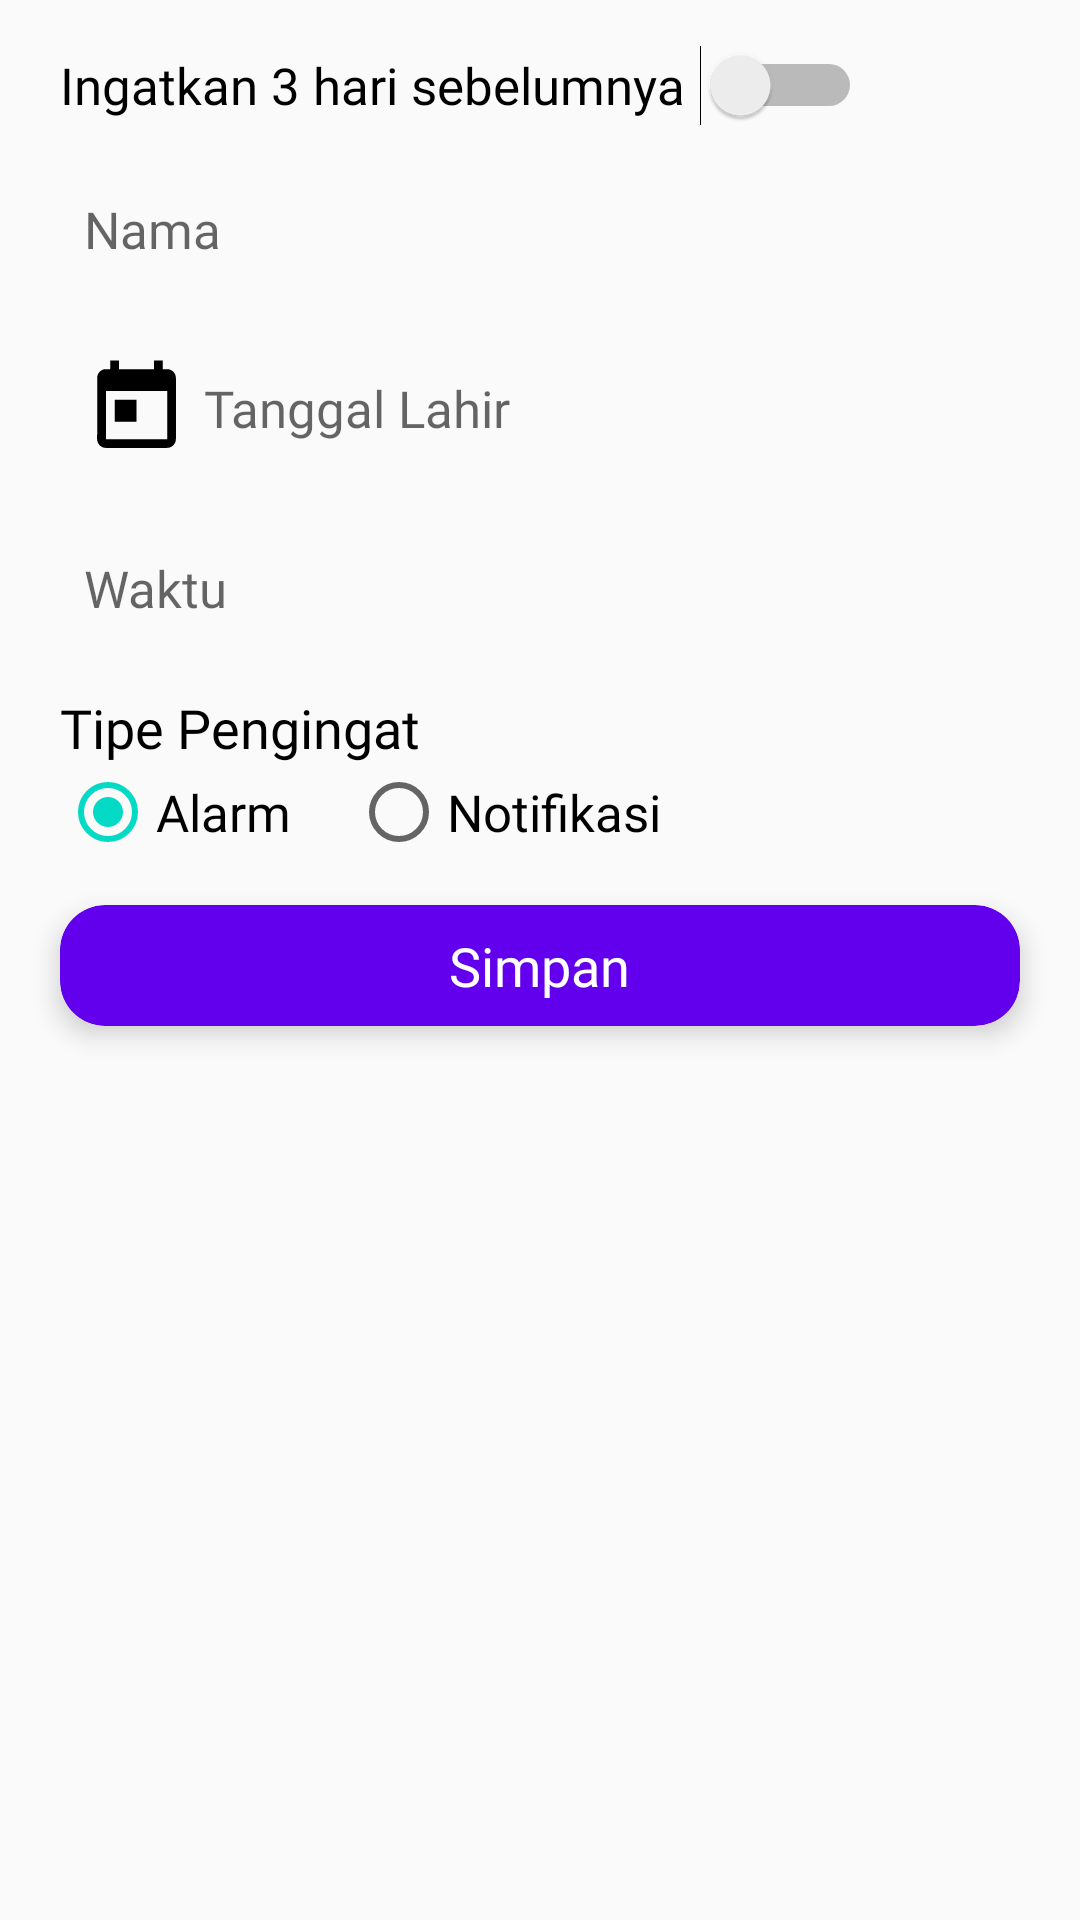

The Android layout XML behind this screen, and the referenced resources:
<!-- AndroidManifest.xml: application theme AppTheme -->
<!-- res/layout/fragment_ultah.xml -->
<?xml version="1.0" encoding="utf-8"?>
<LinearLayout xmlns:android="http://schemas.android.com/apk/res/android"
    xmlns:tools="http://schemas.android.com/tools"
    android:layout_width="match_parent"
    android:layout_height="match_parent"
    xmlns:app="http://schemas.android.com/apk/res-auto"
    android:orientation="vertical"
    tools:context=".jadwal.UltahFragment">

    
    <Switch
        android:layout_width="wrap_content"
        android:layout_height="wrap_content"
        android:text="@string/ingatkan_saya_3_hari_sebelumnya"
        android:textSize="17sp"
        android:switchPadding="5dp"
        android:fontFamily="@font/poppins_regular"
        style="@style/MarginFormEdittext"/>

    <EditText
        android:id="@+id/nama_ultah"
        android:layout_width="match_parent"
        android:layout_height="wrap_content"
        android:hint="@string/nama"
        android:inputType="text"
        android:background="@drawable/rectangle_edittext"
        android:padding="8dp"
        android:cursorVisible="false"
        style="@style/MarginFormEdittext"
        android:textSize="17sp"
        android:fontFamily="@font/poppins_regular"/>

    <EditText
        android:id="@+id/tgl_lahir"
        android:layout_width="match_parent"
        android:layout_height="wrap_content"
        android:hint="@string/tanggal_lahir"
        android:inputType="textMultiLine"
        android:drawableStart="@drawable/ic_today"
        android:drawablePadding="5dp"
        android:clickable="true"
        android:focusable="false"
        android:background="@drawable/rectangle_edittext"
        android:padding="8dp"
        android:cursorVisible="false"
        style="@style/MarginFormEdittext"
        android:textSize="17sp"
        android:fontFamily="@font/poppins_regular"/>

    <EditText
        android:id="@+id/jam_ultah"
        android:layout_width="match_parent"
        android:layout_height="wrap_content"
        android:hint="@string/waktu"
        android:inputType="textMultiLine"
        android:drawableStart="@drawable/ic_access_time_black_24dp"
        android:drawablePadding="5dp"
        android:clickable="true"
        android:focusable="false"
        android:background="@drawable/rectangle_edittext"
        android:padding="8dp"
        android:cursorVisible="false"
        style="@style/MarginFormEdittext"
        android:textSize="17sp"
        android:fontFamily="@font/poppins_regular"/>

    <TextView
        android:layout_width="wrap_content"
        android:layout_height="wrap_content"
        android:text="@string/tipe_pengingat"
        android:textSize="18sp"
        android:textColor="#000000"
        android:fontFamily="@font/poppins_regular"
        style="@style/MarginFormEdittext"/>
    <RadioGroup
        android:layout_width="wrap_content"
        android:layout_height="wrap_content"
        android:orientation="horizontal"
        android:layout_marginStart="20dp">
        <RadioButton
            android:id="@+id/alarm_agenda"
            android:layout_width="wrap_content"
            android:layout_height="wrap_content"
            android:text="@string/alarm"
            android:textSize="17sp"
            android:checked="true"
            android:fontFamily="@font/poppins_regular" />
        <RadioButton
            android:id="@+id/notif_agenda"
            android:layout_width="wrap_content"
            android:layout_height="wrap_content"
            android:text="@string/notifikasi"
            android:layout_marginStart="20dp"
            android:textSize="17sp"
            android:fontFamily="@font/poppins_regular" />
    </RadioGroup>
    <androidx.cardview.widget.CardView
        android:id="@+id/btnsimpan_ultah"
        android:layout_width="match_parent"
        android:layout_height="wrap_content"
        style="@style/MarginFormEdittext"
        app:cardBackgroundColor="@color/colorPrimary"
        app:cardCornerRadius="15dp"
        app:cardElevation="5dp">
        <TextView
            android:layout_width="wrap_content"
            android:layout_height="wrap_content"
            android:text="@string/simpan"
            android:padding="8dp"
            android:layout_gravity="center_horizontal"
            android:textSize="18sp"
            android:textColor="#FFFFFF"
            android:fontFamily="@font/poppins_medium"/>
    </androidx.cardview.widget.CardView>
</LinearLayout>
<!-- resources referenced by this layout -->
<resources>
  <!-- drawable ic_today (drawable) -->
  <vector xmlns:android="http://schemas.android.com/apk/res/android"
      android:width="35dp"
      android:height="35dp"
      android:tint="#000000"
      android:viewportWidth="24.0"
      android:viewportHeight="24.0">
      <path
          android:fillColor="#FF000000"
          android:pathData="M19,3h-1L18,1h-2v2L8,3L8,1L6,1v2L5,3c-1.11,0 -1.99,0.9 -1.99,2L3,19c0,1.1 0.89,2 2,2h14c1.1,0 2,-0.9 2,-2L21,5c0,-1.1 -0.9,-2 -2,-2zM19,19L5,19L5,8h14v11zM7,10h5v5L7,15z" />
  </vector>
  <string name="alarm">Alarm</string>
  <string name="ingatkan_saya_3_hari_sebelumnya">Ingatkan 3 hari sebelumnya</string>
  <string name="nama">Nama</string>
  <string name="notifikasi">Notifikasi</string>
  <string name="simpan">Simpan</string>
  <string name="tanggal_lahir">Tanggal Lahir</string>
  <string name="tipe_pengingat">Tipe Pengingat</string>
  <string name="waktu">Waktu</string>
  <style name="MarginFormEdittext">
          <item name="android:layout_marginStart">20dp</item>
          <item name="android:layout_marginEnd">20dp</item>
          <item name="android:layout_marginTop">15dp</item>
      </style>
  <style name="AppTheme" parent="Theme.AppCompat.Light.NoActionBar">
          
          <item name="colorPrimary">@color/colorPrimary</item>
          <item name="colorPrimaryDark">@color/colorPrimaryDark</item>
          <item name="colorAccent">@color/colorAccent</item>
      </style>
  <!-- not gathered from this repository: default colours our renderer supplied (Android Studio template values) -->
  <color name="colorPrimary">#FF6200EE</color>
  <color name="colorPrimaryDark">#FF3700B3</color>
  <color name="colorAccent">#FF03DAC5</color>
</resources>
